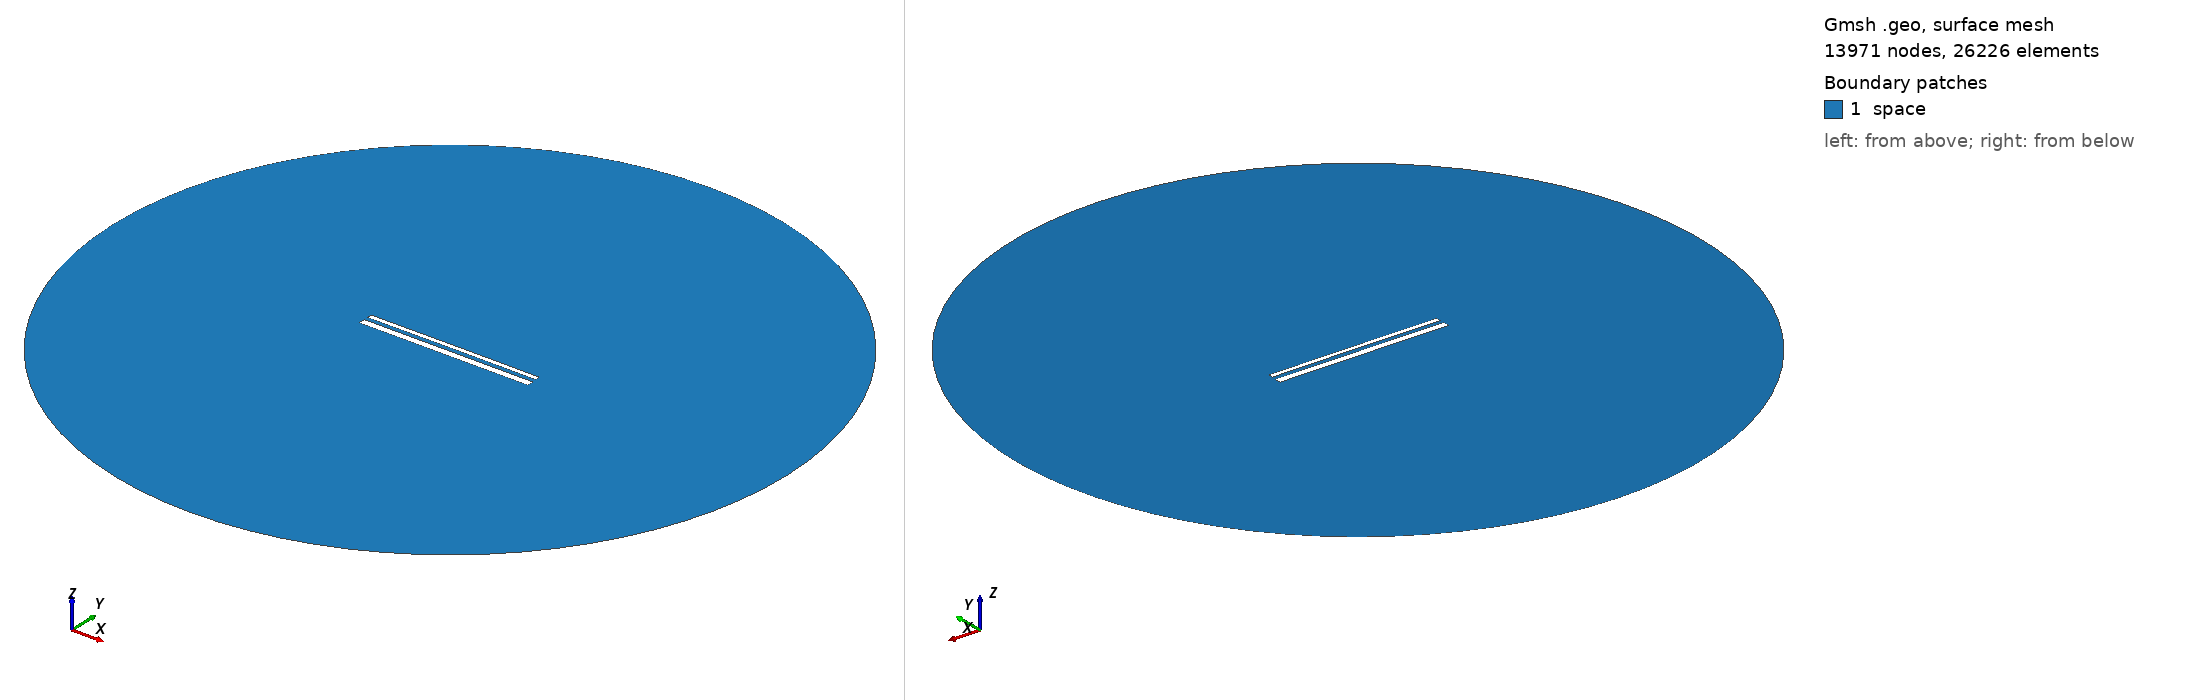

Gmsh geometry script, surface-meshed: 13971 nodes, 26226 surface elements. Boundary patches (legend numbers): 1 space. Left view from above one corner, right view from below the opposite corner. Legend entries are the model's physical surfaces. The drawing asked Gmsh for element sizes between 1% and 20% of the model's largest extent; the script's own settings can give other sizes.

=== 14213.geo (drawn) ===
//---------------------------------------
// Geometry kernel
//---------------------------------------

SetFactory("OpenCASCADE");



//---------------------------------------
// Parameters of the geometry
//---------------------------------------

// Overetch of the upper plate
overetch = 0.5;

// Distance between the plates
distance = 2.0;

// Discretization over the x axis (for the deformation)
nx = 50; 

// Length of the plate
L = 100 - overetch; 

// Number of modes
n = 4; 

// 1st mode coefficient
coeff(1) = 0.07499999999999998;
beta(1) = 0.596864 * 3.1415926535 / L;

// 2nd mode coefficient
coeff(2) = 0.07499999999999998;
beta(2) = 1.49418 * 3.1415926535 / L;

// 3rd mode coefficient
coeff(3) = 0.0;
beta(3) = 2.50025 * 3.1415926535 / L;

// 4th mode coefficient
coeff(4) = 0.0;
beta(4) = 3.49999 * 3.1415926535 / L;



//---------------------------------------
// Upper plate (deformed rectangle)
//---------------------------------------

// Coordiantes of the upper plate
xmin = -50;
xmax = 50 - overetch;

// Height of the upper plate
yheight = 4 - 2 * overetch;

// Indexes of the points
UpperID[] = {};
LowerID[] = {};
LeftID[] = {};
RightID[] = {};

// Point index
p = 1;

// Horizontal edges
For i In {1:nx}
    x = xmin + (i-1)*(xmax - xmin)/(nx-1);

    y_bottom = distance / 2 + overetch;
    For j In {1:n}
        C = (Cosh(beta(j)*L) + Cos(beta(j)*L)) / (Sinh(beta(j)*L) + Sin(beta(j)*L));
        y_bottom  = y_bottom + coeff(j) * (Cosh(beta(j)*(x+50)) - Cos(beta(j)*(x+50)) - C * (Sinh(beta(j)*(x+50)) - Sin(beta(j)*(x+50))));
    EndFor

    y_top = y_bottom + yheight;

    Point(p) = {x, y_top, 0, 1.0};
    UpperID[i] = p;
    p = p + 1;

    Point(p) = {x, y_bottom, 0, 1.0};
    LowerID[i] = p;
    p = p + 1;
EndFor

// Create point lists
UpperPts[] = {}; LowerPts[] = {};
For i In {1:nx}
  UpperPts[] += {UpperID[i]};
  LowerPts[] += {LowerID[i]};
EndFor

// Build splines
Spline(1) = {UpperPts[]};
Spline(2) = {LowerPts[]};
Line(3) = {LowerPts[nx-1], UpperPts[nx-1]};
Line(4) = {LowerPts[0], UpperPts[0]};

// Build the plane surface
Curve Loop(1) = {2, 3, -1, -4};
Plane Surface(1) = {1};



//---------------------------------------
// Lower plate (rectangle)
//---------------------------------------

// Vertices
Point(1001) = {-50, -1, 0, 1.0};
Point(1002) = { 50, -1, 0, 1.0};
Point(1003) = { 50,  -5, 0, 1.0};
Point(1004) = {-50,  -5, 0, 1.0};

// Edges
Line(5) = {1001, 1002};
Line(6) = {1002, 1003};
Line(7) = {1003, 1004};
Line(8) = {1004, 1001};

// Plane surface
Line Loop(2) = {5, 6, 7, 8};
Plane Surface(2) = {2}; 



//---------------------------------------
// Outer (fictious) boundary
//---------------------------------------

// Points
Point(1005) = {0, 0, 0};       // Center
Point(1006) = {200, 0, 0};     // Start point
Point(1007) = {0, 200, 0};     // 90 degrees
Point(1008) = {-200, 0, 0};    // 180 degrees
Point(1009) = {0, -200, 0};    // 270 degrees

// Circle arcs (each needs start, center, end)
Circle(9) = {1006, 1005, 1007};
Circle(10) = {1007, 1005, 1008};
Circle(11) = {1008, 1005, 1009};
Circle(12) = {1009, 1005, 1006};

// Plane surface for the entire domain
Curve Loop(3) = {9, 10, 11, 12};
Surface(3) = {3};

// Subtract the plates from the whole domain to obtain the actual domain where we want to solve the equations
BooleanDifference{ Surface{3}; Delete; }{ Surface{1}; Surface{2}; Delete; }




//---------------------------------------
// Transfinite Lines/Curves
//---------------------------------------

// Set the number of points on the boundaries
r = 7;

// Plates
Transfinite Curve {1, 2} = 50*r Using Progression 1;
Transfinite Curve {3, 4} = 2*r Using Progression 1;
Transfinite Line {5, 7} = 50*r Using Progression 1;
Transfinite Line {6, 8} = 2*r Using Progression 1;

// Outer boundary
Transfinite Line {9, 10, 11, 12} = 20 Using Progression 1;



//---------------------------------------
// Physical groups
//---------------------------------------                

// Physical curves (boundaries)
Physical Line("force_segment", 10) = {2};
Physical Line("upper_plate", 11) = {1, 3, 4};
Physical Line("lower_plate", 12) = {5, 6, 7, 8};
Physical Line("boundary", 20) = {9, 10, 11, 12};

// Physical Surfaces
Physical Surface("space", 30) = {3};



//---------------------------------------
// 6. Generate the Mesh
//---------------------------------------

// 2D mesh generation
Mesh 2;
